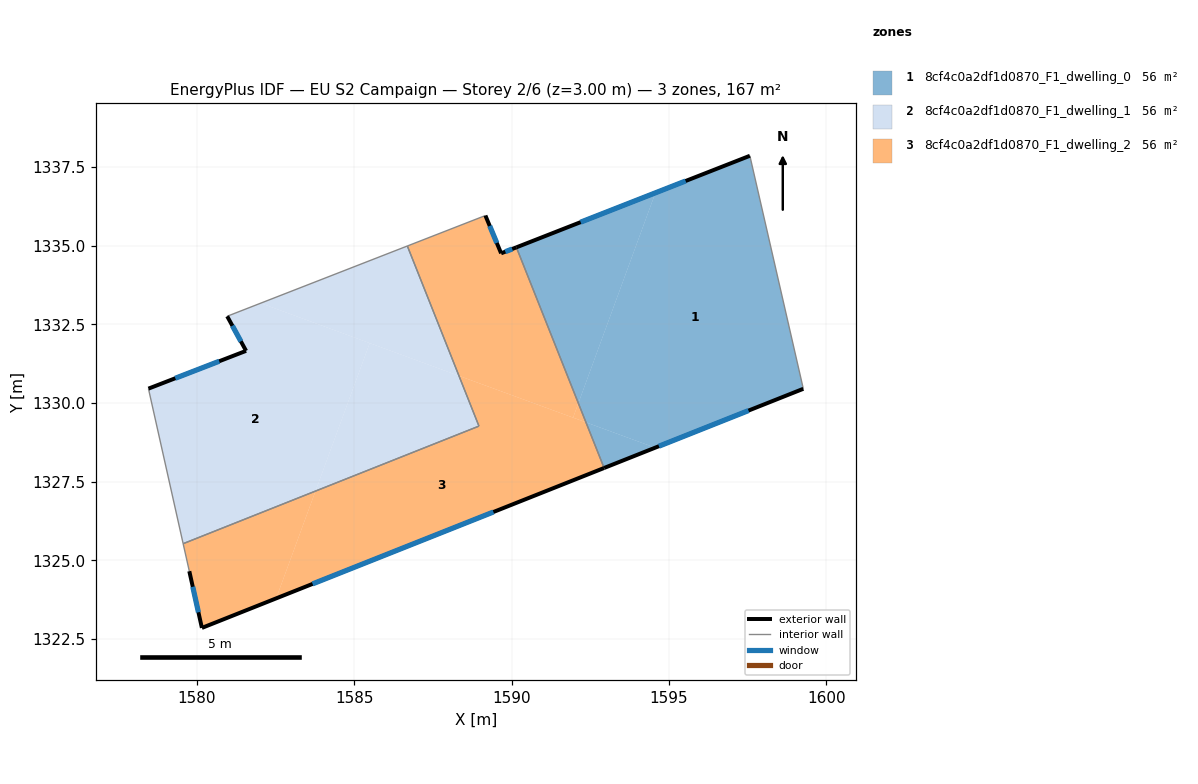
=== STOREY PLAN SPEC (per zone: floor XY polygon, exterior-wall plan segments, windows/doors) ===
zone 1: 8cf4c0a2df1d0870_F1_dwelling_0  (55.7 m²)
  floor: (1597.57, 1337.86) (1599.27, 1330.45) (1594.56, 1328.58) (1592.36, 1329.38) (1592.12, 1329.99) (1594.57, 1336.68)
  floor: (1594.57, 1336.68) (1592.12, 1329.99) (1590.15, 1334.95)
  floor: (1594.56, 1328.58) (1592.94, 1327.93) (1592.36, 1329.38)
  exterior wall: (1592.94, 1327.93) – (1599.27, 1330.45)  [6.8 m]
    window: (1594.68, 1328.62) – (1597.53, 1329.76)  [4.1 m²]
  exterior wall: (1597.57, 1337.86) – (1590.15, 1334.95)  [8.0 m]
    window: (1595.53, 1337.05) – (1592.19, 1335.75)  [4.8 m²]
  interior walls: 2
zone 2: 8cf4c0a2df1d0870_F1_dwelling_1  (55.7 m²)
  floor: (1585.49, 1331.90) (1583.76, 1327.20) (1579.56, 1325.53) (1578.45, 1330.45) (1581.56, 1331.66) (1580.96, 1332.75) (1582.02, 1333.17)
  floor: (1586.68, 1334.99) (1588.32, 1330.86) (1582.02, 1333.17)
  floor: (1588.32, 1330.86) (1588.96, 1329.26) (1583.76, 1327.20) (1585.49, 1331.90)
  exterior wall: (1581.56, 1331.66) – (1578.45, 1330.45)  [3.3 m]
    window: (1580.70, 1331.32) – (1579.31, 1330.78)  [2.0 m²]
  exterior wall: (1580.96, 1332.75) – (1581.56, 1331.66)  [1.3 m]
    window: (1581.12, 1332.45) – (1581.39, 1331.96)  [0.8 m²]
  interior walls: 4
zone 3: 8cf4c0a2df1d0870_F1_dwelling_2  (55.7 m²)
  floor: (1590.15, 1334.95) (1592.12, 1329.99) (1591.95, 1329.53) (1588.32, 1330.86) (1586.68, 1334.99) (1589.17, 1335.96) (1589.67, 1334.75)
  floor: (1592.36, 1329.38) (1592.94, 1327.93) (1582.52, 1323.79) (1583.76, 1327.20) (1588.96, 1329.26) (1588.32, 1330.86)
  floor: (1592.12, 1329.99) (1592.36, 1329.38) (1591.95, 1329.53)
  floor: (1583.76, 1327.20) (1582.52, 1323.79) (1580.15, 1322.85) (1579.75, 1324.65) (1579.56, 1325.53)
  exterior wall: (1589.67, 1334.75) – (1589.17, 1335.96)  [1.3 m]
    window: (1589.53, 1335.09) – (1589.30, 1335.63)  [0.8 m²]
  exterior wall: (1590.15, 1334.95) – (1589.67, 1334.75)  [0.5 m]
    window: (1590.02, 1334.89) – (1589.80, 1334.81)  [0.3 m²]
  exterior wall: (1580.15, 1322.85) – (1592.94, 1327.93)  [13.8 m]
    window: (1583.67, 1324.25) – (1589.42, 1326.53)  [8.3 m²]
  exterior wall: (1579.75, 1324.65) – (1580.15, 1322.85)  [1.8 m]
    window: (1579.86, 1324.16) – (1580.04, 1323.34)  [1.1 m²]
  interior walls: 5

=== DERIVED (storey summary) ===
Building: EU S2 Campaign
Storey: 2 of 6  (floor level z = 3.00 m)
Storey gross floor area: 167.0 m²
Zones on this storey: 3
  - 8cf4c0a2df1d0870_F1_dwelling_0: floor 55.7 m²; exterior wall 14.8 m (44.4 m²); 2 window(s) 9.0 m²; WWR 20.2%
  - 8cf4c0a2df1d0870_F1_dwelling_1: floor 55.7 m²; exterior wall 4.6 m (13.7 m²); 2 window(s) 2.8 m²; WWR 20.2%
  - 8cf4c0a2df1d0870_F1_dwelling_2: floor 55.7 m²; exterior wall 17.4 m (52.3 m²); 4 window(s) 10.6 m²; WWR 20.2%
Zone adjacency (shared interzone walls):
  - 8cf4c0a2df1d0870_F1_dwelling_0 ↔ 8cf4c0a2df1d0870_F1_dwelling_2
  - 8cf4c0a2df1d0870_F1_dwelling_1 ↔ 8cf4c0a2df1d0870_F1_dwelling_2